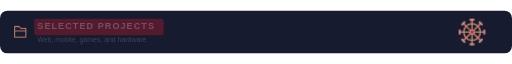
t = 0.00 s
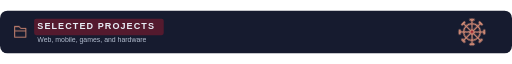
t = 4.50 s
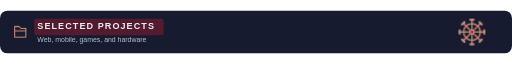
t = 9.00 s

The animated SVG that drew these frames (rendered in a browser with its animation timeline set to each time). Animation: 7 CSS @keyframes rules; frames cover the first 9.00 s, repeats indefinitely.

<svg xmlns="http://www.w3.org/2000/svg" width="960" height="80" viewBox="0 0 960 80" role="img" aria-labelledby="title"><style>
  @keyframes appear { from { opacity: .25; } to { opacity: 1; } }
  @keyframes rise { from { transform: scaleY(.08); } to { transform: scaleY(1); } }
  @keyframes draw { from { stroke-dashoffset: 1; } to { stroke-dashoffset: 0; } }
  @keyframes glow { 0%,100% { opacity: .72; } 50% { opacity: 1; } }
  @keyframes float { 0%,100% { transform: translateY(0); } 50% { transform: translateY(-1.5px); } }
  @keyframes turn { from { transform: rotate(0deg); } to { transform: rotate(360deg); } }
  @keyframes sail { 0%,100% { transform: rotate(-1deg); } 50% { transform: rotate(1deg); } }
  .wheel-spin { transform-origin: 0px 0px; animation: turn 36s linear infinite; }
  .pirate-flag { transform-box: fill-box; transform-origin: left center; animation: sail 6s ease-in-out infinite; }
  text { animation: appear .8s ease-out both; }
  .motion-bar { transform-box: fill-box; transform-origin: center bottom; animation: rise 1.6s cubic-bezier(.22,1,.36,1) both; }
  .motion-line { stroke-dasharray: 1; animation: draw 2.2s ease-out both; }
  .motion-ring { animation: appear 1.8s ease-out both; }
  .motion-cell { animation: appear 1s ease-out both; animation-delay: var(--delay,0ms); }
  .motion-icon { animation: glow 5s ease-in-out infinite; }
  .motion-logo { animation: float 6s ease-in-out infinite; }
  @media (prefers-reduced-motion: reduce) { * { animation: none !important; } }
</style><title id="title">One Piece inspired — SELECTED PROJECTS</title><defs><linearGradient id="section"><stop stop-color="#541A2E"/><stop offset=".7" stop-color="#161B2F"/></linearGradient><linearGradient id="project"><stop stop-color="#242F49"/><stop offset="1" stop-color="#384358"/></linearGradient></defs><rect width="960" height="80" rx="14" fill="#161B2F"/><rect x="64" y="15" width="243" height="31" rx="4" fill="#541A2E"/><g transform="translate(24 25) scale(1.1666666666666667)" fill="none" stroke="#FFA586" class="motion-icon" stroke-width="1.65" stroke-linecap="round" stroke-linejoin="round"><path d="M3 7V4h7l3 3h8v14H3Zm0 4h18"/></g><g font-family="Arial, Helvetica, sans-serif" fill="#E8EDF5"><text x="70" y="35" font-size="17" font-weight="700" letter-spacing="2">SELECTED PROJECTS</text><text x="70" y="58" font-size="13" fill="#B4BED0">Web, mobile, games, and hardware</text></g><g transform="translate(885 40)" opacity="0.8"><g class="wheel-spin" fill="none" stroke="#FFA586" stroke-width="2.5" stroke-linecap="round">
    <circle r="15.64"/><circle r="3.68" fill="#B51A2B"/>
    <g transform="rotate(0)"><path d="M0 -4.6000000000000005V-23"/><path d="M-3 -23H3" stroke-width="4"/></g><g transform="rotate(45)"><path d="M0 -4.6000000000000005V-23"/><path d="M-3 -23H3" stroke-width="4"/></g><g transform="rotate(90)"><path d="M0 -4.6000000000000005V-23"/><path d="M-3 -23H3" stroke-width="4"/></g><g transform="rotate(135)"><path d="M0 -4.6000000000000005V-23"/><path d="M-3 -23H3" stroke-width="4"/></g><g transform="rotate(180)"><path d="M0 -4.6000000000000005V-23"/><path d="M-3 -23H3" stroke-width="4"/></g><g transform="rotate(225)"><path d="M0 -4.6000000000000005V-23"/><path d="M-3 -23H3" stroke-width="4"/></g><g transform="rotate(270)"><path d="M0 -4.6000000000000005V-23"/><path d="M-3 -23H3" stroke-width="4"/></g><g transform="rotate(315)"><path d="M0 -4.6000000000000005V-23"/><path d="M-3 -23H3" stroke-width="4"/></g>
  </g></g></svg>
